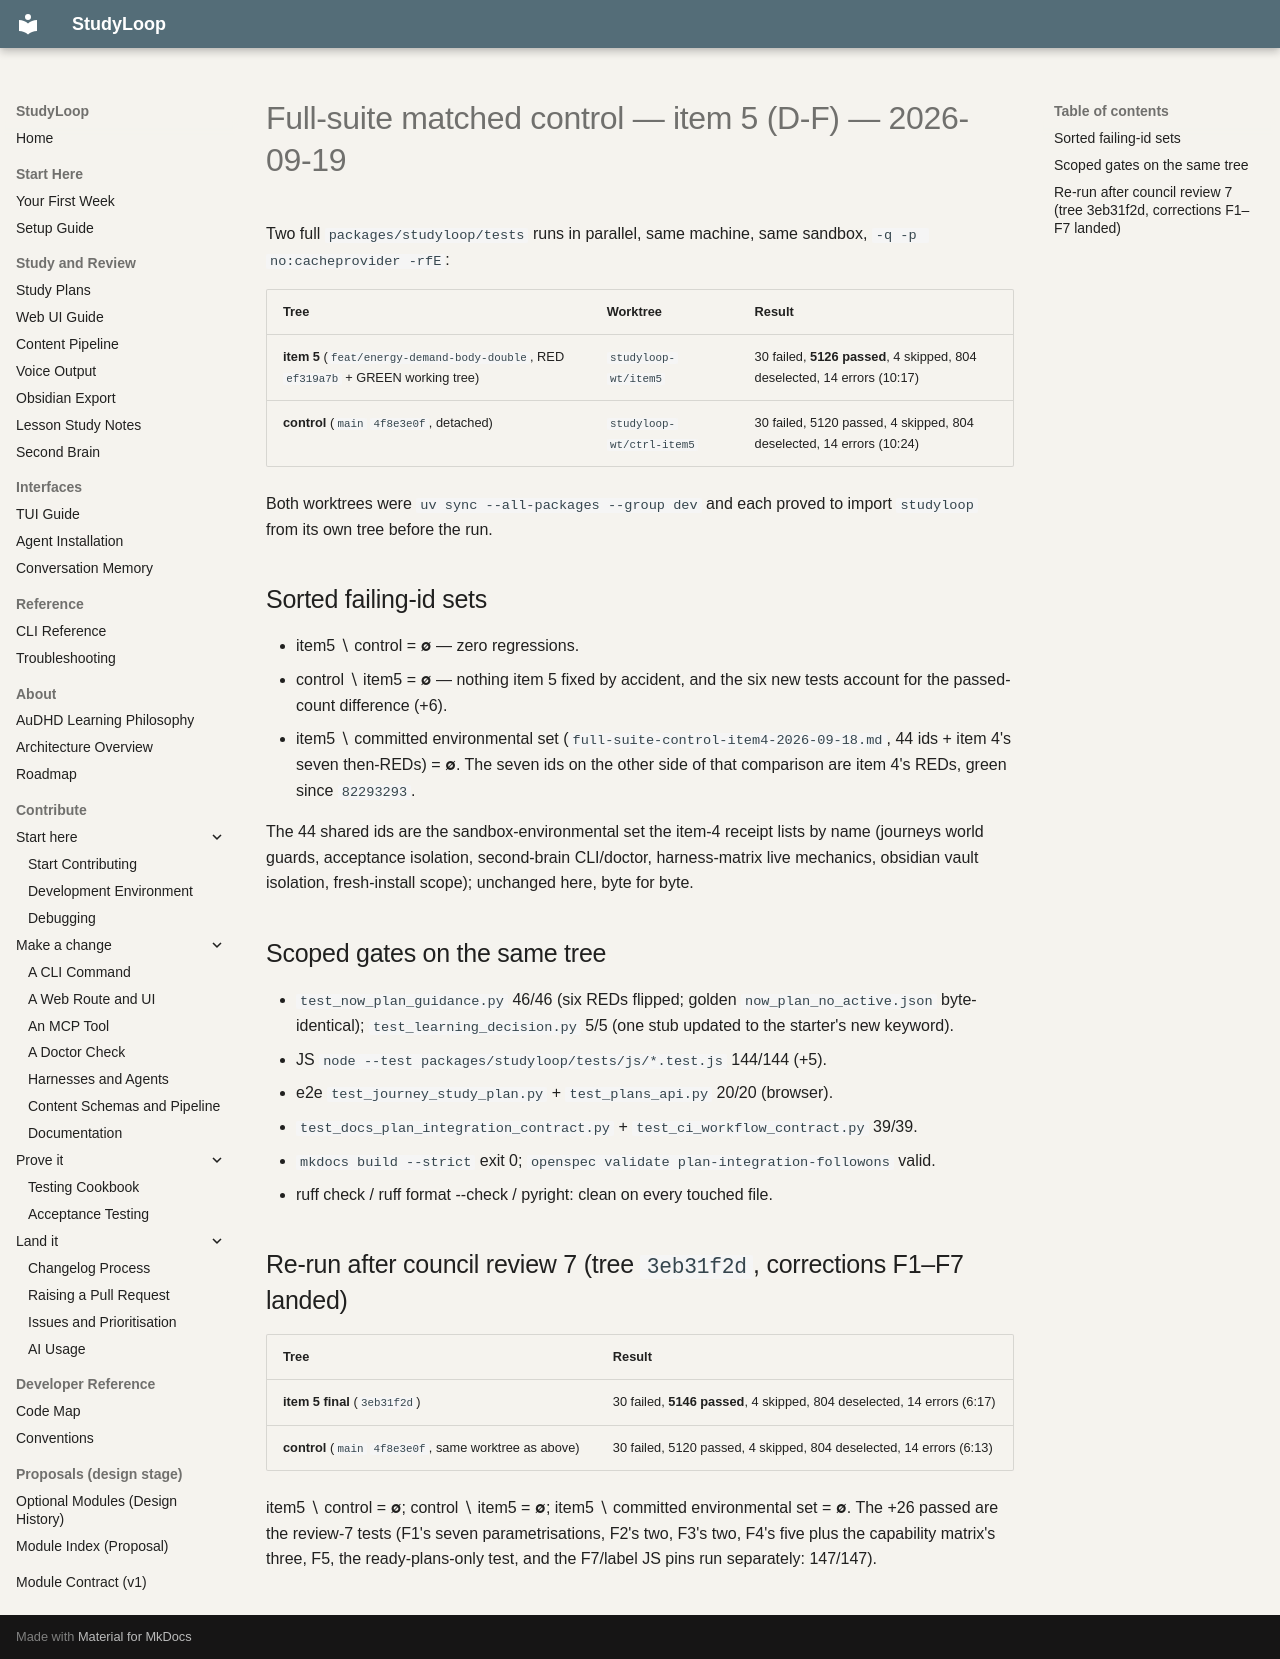

repository: NetDevAutomate/StudyLoop · page: architecture/plan-integration/receipts/full-suite-control-item5-2026-09-19/index.html · generator: mkdocs

# Full-suite matched control — item 5 (D-F) — 2026-09-19

Two full `packages/studyloop/tests` runs in parallel, same machine, same
sandbox, `-q -p no:cacheprovider -rfE`:

| Tree | Worktree | Result |
| --- | --- | --- |
| **item 5** (`feat/energy-demand-body-double`, RED `ef319a7b` + GREEN working tree) | `studyloop-wt/item5` | 30 failed, **5126 passed**, 4 skipped, 804 deselected, 14 errors (10:17) |
| **control** (`main` `4f8e3e0f`, detached) | `studyloop-wt/ctrl-item5` | 30 failed, 5120 passed, 4 skipped, 804 deselected, 14 errors (10:24) |

Both worktrees were `uv sync --all-packages --group dev` and each proved to
import `studyloop` from its own tree before the run.

## Sorted failing-id sets

- item5 ∖ control = **∅** — zero regressions.
- control ∖ item5 = **∅** — nothing item 5 fixed by accident, and the six
  new tests account for the passed-count difference (+6).
- item5 ∖ committed environmental set (`full-suite-control-item4-2026-09-18.md`,
  44 ids + item 4's seven then-REDs) = **∅**. The seven ids on the other side of
  that comparison are item 4's REDs, green since `82293293`.

The 44 shared ids are the sandbox-environmental set the item-4 receipt lists
by name (journeys world guards, acceptance isolation, second-brain CLI/doctor,
harness-matrix live mechanics, obsidian vault isolation, fresh-install scope);
unchanged here, byte for byte.

## Scoped gates on the same tree

- `test_now_plan_guidance.py` 46/46 (six REDs flipped; golden `now_plan_no_active.json` byte-identical);
  `test_learning_decision.py` 5/5 (one stub updated to the starter's new keyword).
- JS `node --test packages/studyloop/tests/js/*.test.js` 144/144 (+5).
- e2e `test_journey_study_plan.py` + `test_plans_api.py` 20/20 (browser).
- `test_docs_plan_integration_contract.py` + `test_ci_workflow_contract.py` 39/39.
- `mkdocs build --strict` exit 0; `openspec validate plan-integration-followons` valid.
- ruff check / ruff format --check / pyright: clean on every touched file.

## Re-run after council review 7 (tree `3eb31f2d`, corrections F1–F7 landed)

| Tree | Result |
| --- | --- |
| **item 5 final** (`3eb31f2d`) | 30 failed, **5146 passed**, 4 skipped, 804 deselected, 14 errors (6:17) |
| **control** (`main` `4f8e3e0f`, same worktree as above) | 30 failed, 5120 passed, 4 skipped, 804 deselected, 14 errors (6:13) |

item5 ∖ control = **∅**; control ∖ item5 = **∅**; item5 ∖ committed environmental set = **∅**. The +26 passed are
the review-7 tests (F1's seven parametrisations, F2's two, F3's two, F4's five plus the capability matrix's three,
F5, the ready-plans-only test, and the F7/label JS pins run separately: 147/147).
